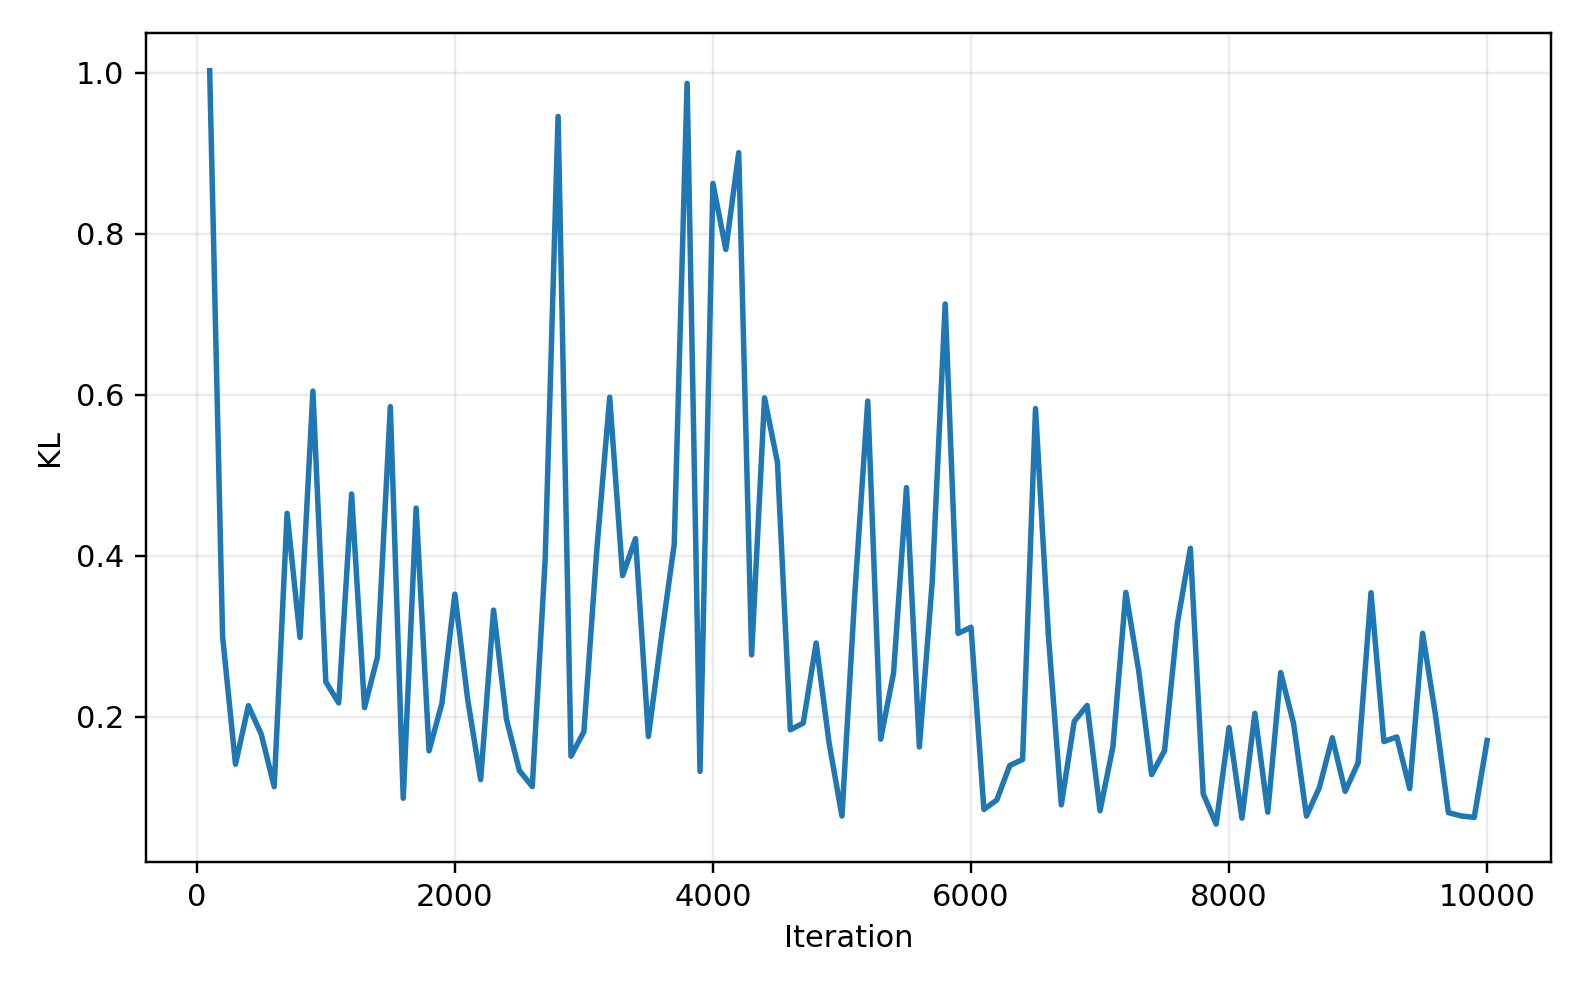

The file beside this chart, header and first rows:
step, kl
100, 1.003
200, 0.2996
300, 0.1408
400, 0.2136
500, 0.178
600, 0.113
700, 0.4526
800, 0.2983
900, 0.6045
1000, 0.2432
1100, 0.2171
1200, 0.4766
1300, 0.2112
1400, 0.2738
1500, 0.5851
1600, 0.09861
1700, 0.4591
1800, 0.1576
1900, 0.2167
2000, 0.3522
2100, 0.2207
2200, 0.1217
2300, 0.3324
2400, 0.1969
2500, 0.133
2600, 0.1131
2700, 0.395
2800, 0.9457
2900, 0.1509
3000, 0.1812
3100, 0.4069
3200, 0.5969
3300, 0.3752
3400, 0.4211
3500, 0.1754
3600, 0.2979
3700, 0.4141
3800, 0.9868
3900, 0.132
4000, 0.8625
4100, 0.7804
4200, 0.9007
4300, 0.2767
4400, 0.5961
4500, 0.516
4600, 0.1836
4700, 0.192
4800, 0.2915
4900, 0.1675
5000, 0.07653
5100, 0.3532
5200, 0.592
5300, 0.172
5400, 0.2543
5500, 0.4846
5600, 0.1624
5700, 0.3685
5800, 0.7127
5900, 0.3034
6000, 0.3111
... 40 more rows
